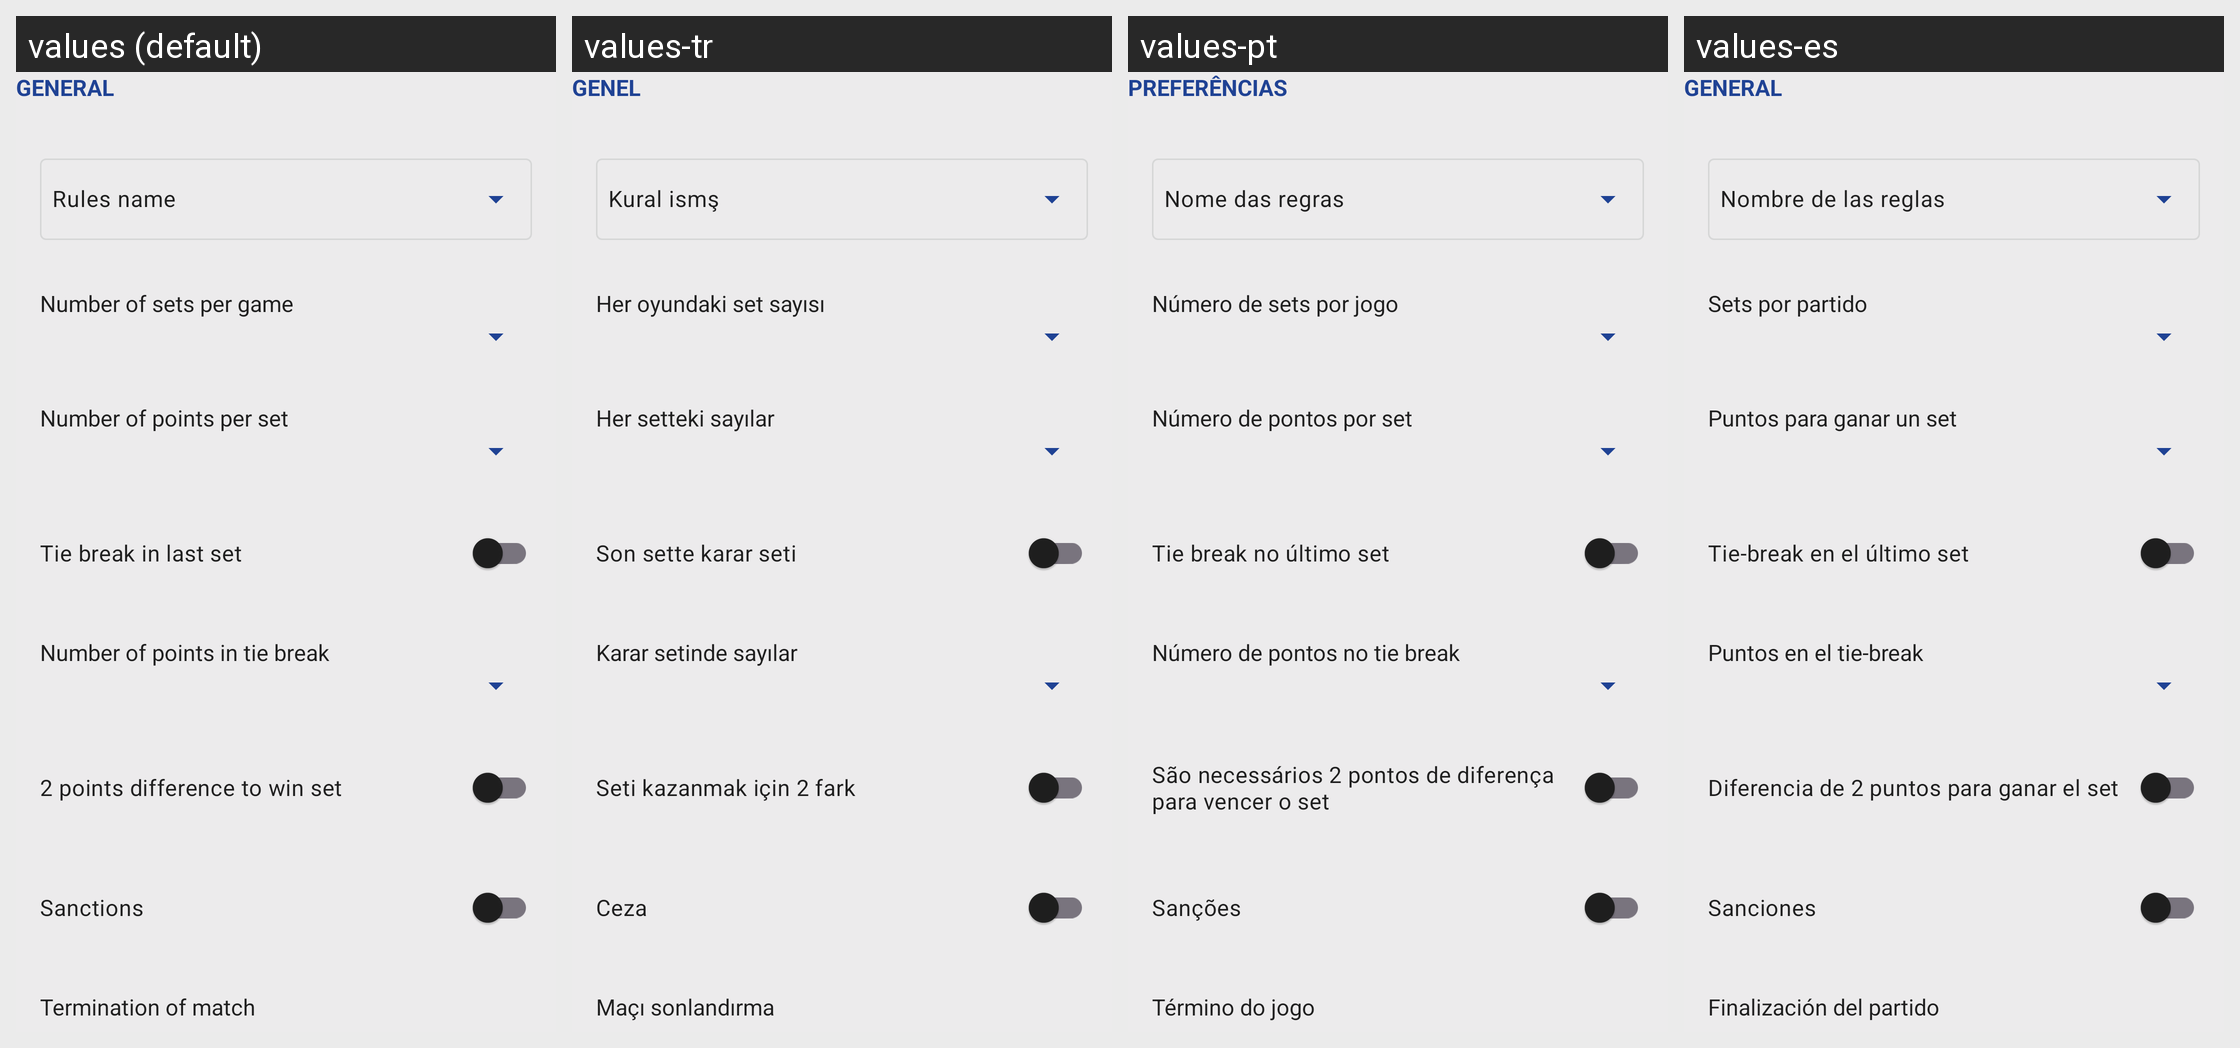

This grid shows one Android layout under several languages. Give, for every string resource on the screen, its name, the default text and each shown locale's text.
Android screen res/layout/fragment_beach_rules_setup.xml rendered under 4 locales, left to right: values (default), values-tr, values-pt, values-es. Device: Nexus 5 (rendered at 1080×1920; each locale shown at half size, 540×960, under a caption strip naming it); theme AppTheme.
Other locales in the repository, not shown: values-ar, values-bg, values-ca, values-de, values-el, values-et, values-fr, values-hu, values-it, values-nl, values-pl, values-pt-rBR, values-ru.
Strings drawn on this screen, with the default value and each locale's value (text and hints the layout hard-codes, and strings that could not be matched under every locale, appear in the picture but are not listed):

general_rules
  values: General
  values-tr: Genel
  values-pt: Preferências
  values-es: General

rules_name_hint
  values: Rules name
  values-tr: Kural ismş
  values-pt: Nome das regras
  values-es: Nombre de las reglas

rules_sets_per_game
  values: Number of sets per game
  values-tr: Her oyundaki set sayısı
  values-pt: Número de sets por jogo
  values-es: Sets por partido

rules_points_per_set
  values: Number of points per set
  values-tr: Her setteki sayılar
  values-pt: Número de pontos por set
  values-es: Puntos para ganar un set

rules_tie_break
  values: Tie break in last set
  values-tr: Son sette karar seti
  values-pt: Tie break no último set
  values-es: Tie-break en el último set

rules_points_in_tie_break
  values: Number of points in tie break
  values-tr: Karar setinde sayılar
  values-pt: Número de pontos no tie break
  values-es: Puntos en el tie-break

rules_two_points_difference
  values: 2 points difference to win set
  values-tr: Seti kazanmak için 2 fark
  values-pt: São necessários 2 pontos de diferença para vencer o set
  values-es: Diferencia de 2 puntos para ganar el set

rules_sanctions
  values: Sanctions
  values-tr: Ceza
  values-pt: Sanções
  values-es: Sanciones

rules_match_termination
  values: Termination of match
  values-tr: Maçı sonlandırma
  values-pt: Término do jogo
  values-es: Finalización del partido
